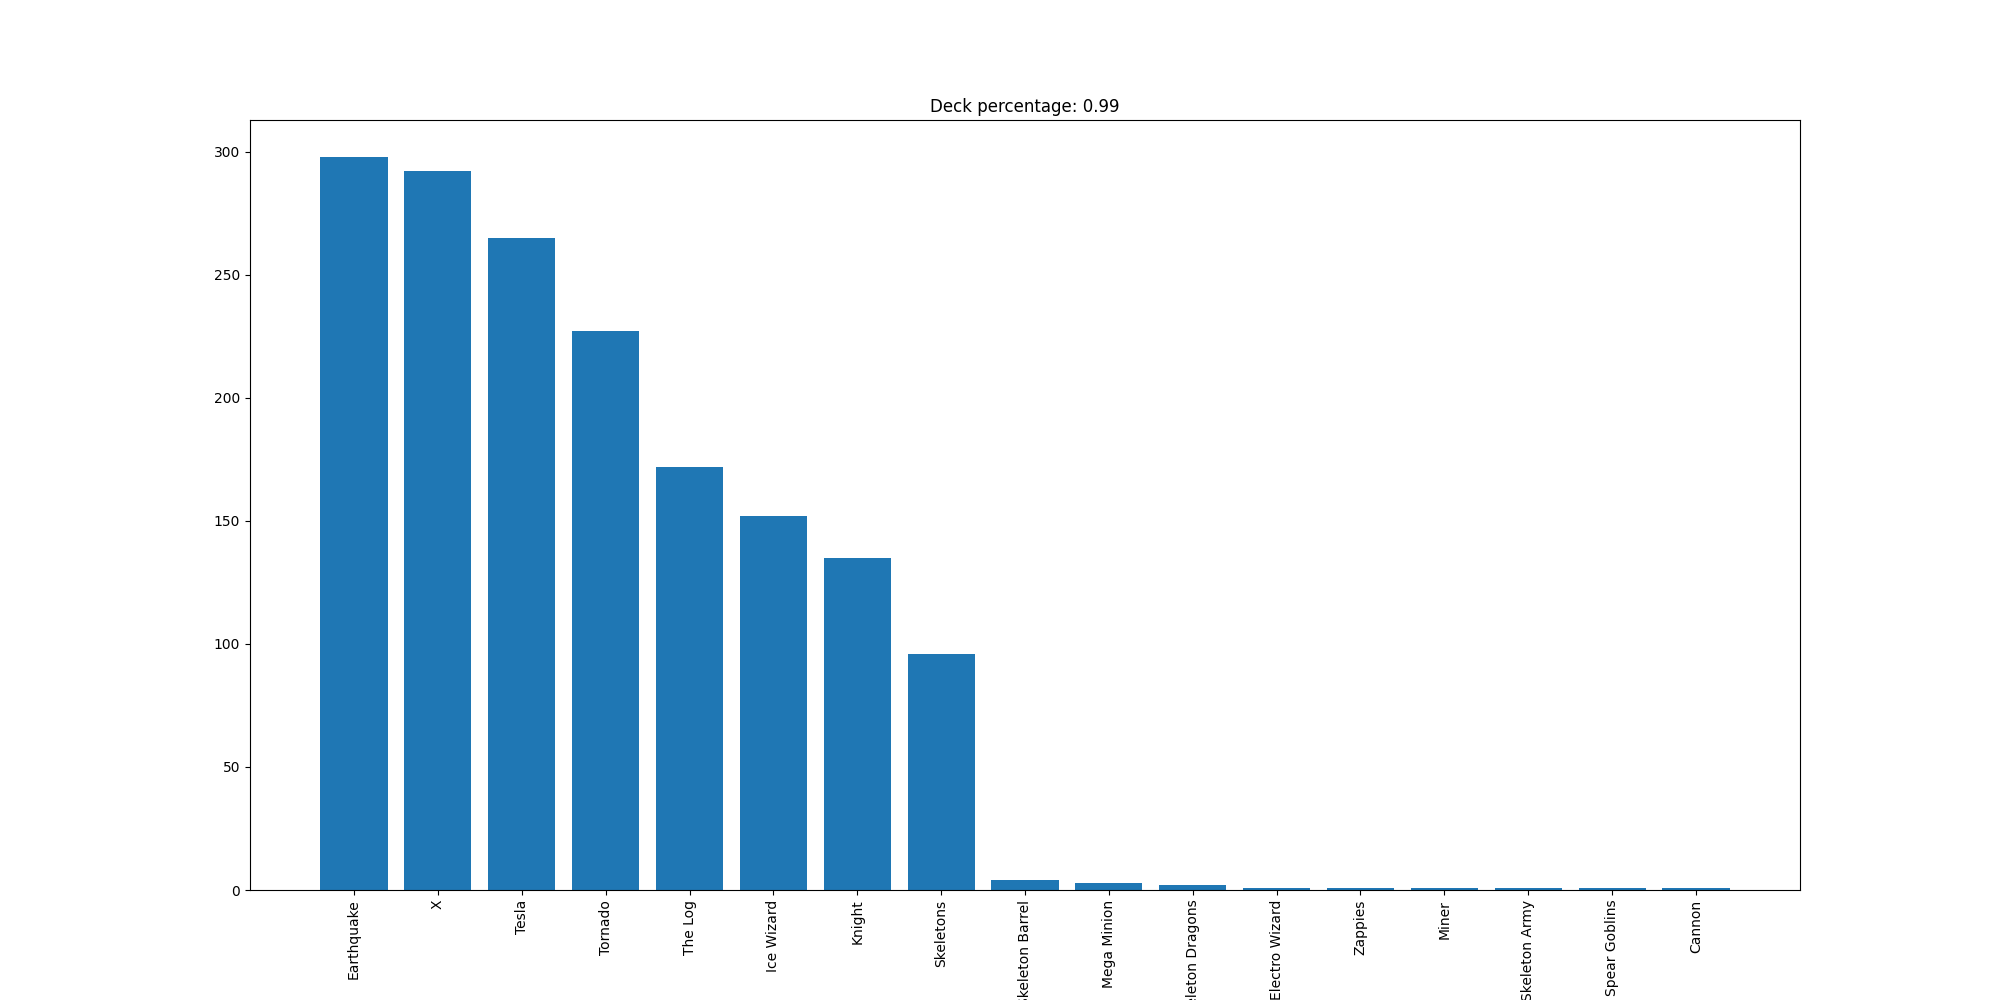

The table this chart was drawn from, first rows:
Earthquake, 298
X, 292
Tesla, 265
Tornado, 227
The Log, 172
Ice Wizard, 152
Knight, 135
Skeletons, 96
Skeleton Barrel, 4
Mega Minion, 3
Skeleton Dragons, 2
Electro Wizard, 1
Zappies, 1
Miner, 1
Skeleton Army, 1
Spear Goblins, 1
Cannon, 1
